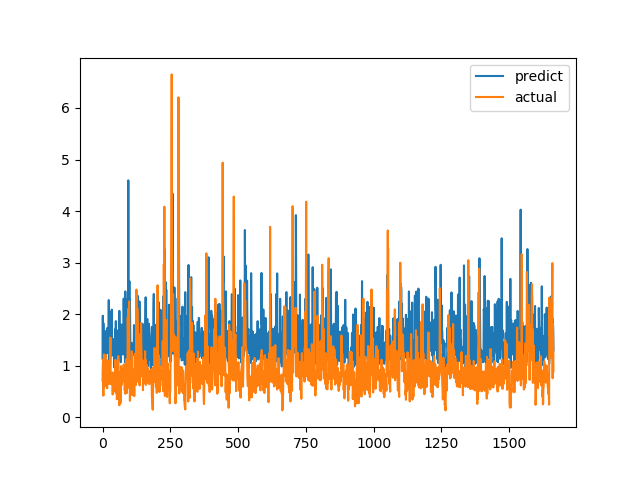

Data behind this chart, as committed beside it:
predict, actual
1.139, 0.7094
1.969, 1.015
1.126, 1.116
1.828, 0.4183
1.639, 1.002
1.149, 1.219
1.105, 1.143
1.422, 0.6528
1.237, 0.6747
1.339, 0.601
1.139, 0.6695
1.157, 0.6538
1.163, 0.7814
1.675, 1.206
1.291, 0.8469
1.288, 0.8286
1.363, 0.6482
1.73, 0.5624
1.244, 0.7183
1.246, 1.1
1.419, 0.9542
1.344, 0.729
1.551, 0.6694
2.273, 0.8631
1.131, 0.6465
1.106, 0.8223
1.288, 0.9236
2.04, 0.8301
1.224, 1.067
1.28, 1.546
1.531, 0.6827
1.902, 0.6386
1.286, 0.6464
1.186, 0.6881
2.087, 0.7274
1.246, 0.65
1.239, 0.8694
1.285, 0.4409
1.52, 0.4519
1.518, 0.7575
1.268, 0.4952
1.497, 0.6851
1.211, 0.7244
0.9685, 0.8654
1.426, 0.74
1.129, 0.8071
1.301, 0.8204
1.709, 1.114
1.335, 1.109
1.865, 0.4751
1.07, 1.039
1.387, 0.9458
1.552, 0.7878
1.203, 0.3505
1.488, 0.9368
1.255, 0.9868
1.574, 0.647
1.688, 1.03
1.321, 1.187
1.422, 0.9329
... 1,604 more rows
